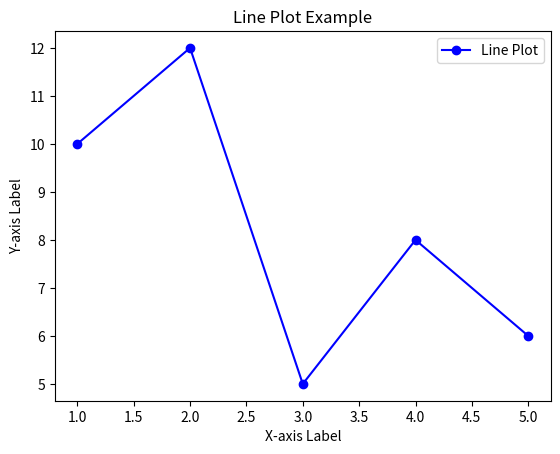

Here is the Python script that generated this plot:
import matplotlib.pyplot as plt

# 데이터 생성 (예시 데이터)
x_values = [1, 2, 3, 4, 5]
y_values = [10, 12, 5, 8, 6]

# 꺾은 선 그래프 그리기
plt.plot(x_values, y_values, marker='o', linestyle='-', color='b', label='Line Plot')

# 그래프 제목과 축 레이블 설정
plt.title('Line Plot Example')
plt.xlabel('X-axis Label')
plt.ylabel('Y-axis Label')

# 범례 표시
plt.legend()

# 그래프 보여주기
plt.show()
